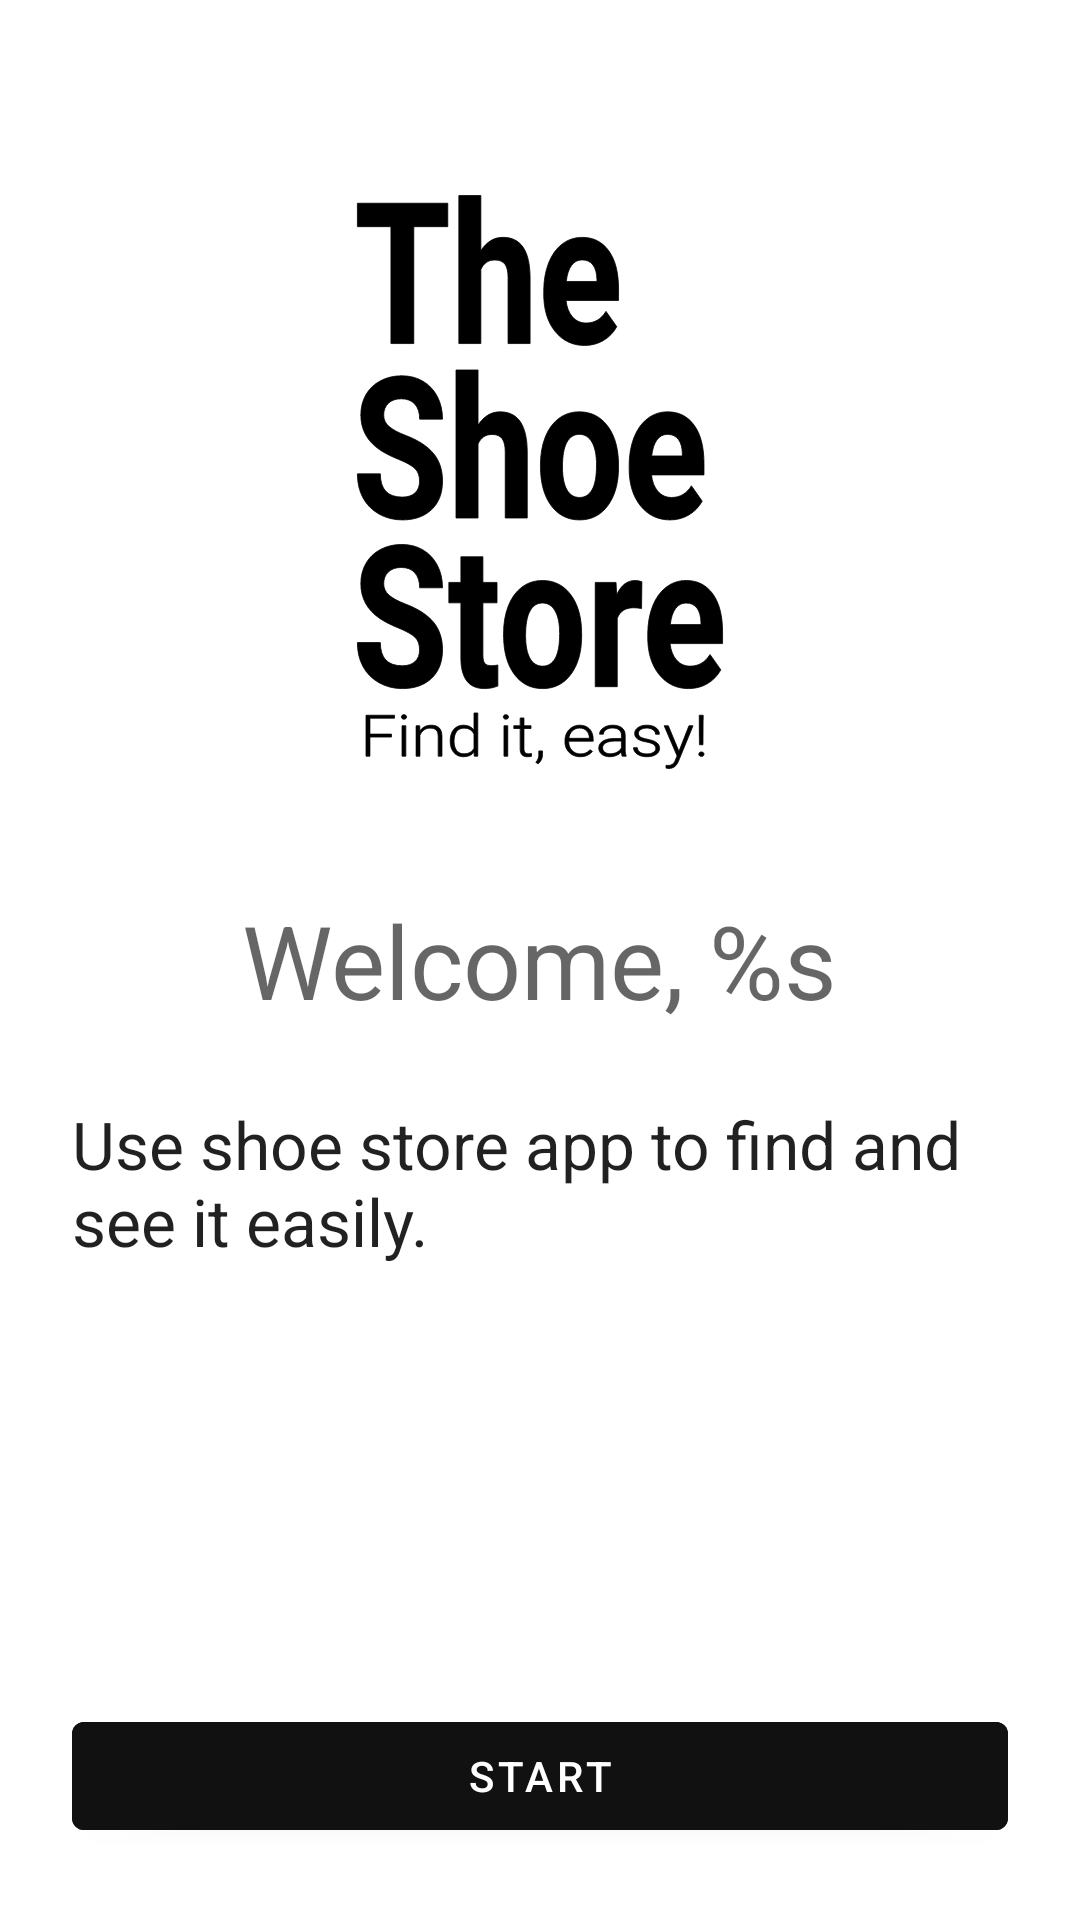

Reconstruct the res/layout file that produces this screen, plus the resources it refers to.
<!-- AndroidManifest.xml: application theme AppTheme -->
<!-- res/layout/fragment_welcome.xml -->
<?xml version="1.0" encoding="utf-8"?>
<layout xmlns:android="http://schemas.android.com/apk/res/android"
    xmlns:app="http://schemas.android.com/apk/res-auto">

    <androidx.constraintlayout.widget.ConstraintLayout
        android:layout_width="match_parent"
        android:layout_height="match_parent"
        android:padding="@dimen/spacing_24">

        <TextView
            android:id="@+id/welcome"
            android:layout_width="wrap_content"
            android:layout_height="wrap_content"
            android:text="@string/welcome_title_onboarding"
            android:textAppearance="@style/TextAppearance.AppCompat.Display1"
            app:layout_constraintBottom_toBottomOf="parent"
            app:layout_constraintEnd_toEndOf="parent"
            app:layout_constraintStart_toStartOf="parent"
            app:layout_constraintTop_toTopOf="parent" />

        <TextView
            android:id="@+id/description"
            android:layout_width="wrap_content"
            android:layout_height="wrap_content"
            android:layout_margin="24dp"
            android:text="@string/welcome_description_onboarding"
            android:textAppearance="@style/TextAppearance.AppCompat.Large"
            app:layout_constraintEnd_toEndOf="parent"
            app:layout_constraintStart_toStartOf="parent"
            app:layout_constraintTop_toBottomOf="@+id/welcome" />

        <com.google.android.material.button.MaterialButton
            android:id="@+id/continueButton"
            android:layout_width="0dp"
            android:layout_height="wrap_content"
            android:backgroundTint="@color/colorPrimaryDark"
            android:text="@string/start_onboarding"
            app:layout_constraintBottom_toBottomOf="parent"
            app:layout_constraintEnd_toEndOf="parent"
            app:layout_constraintStart_toStartOf="parent" />

        <ImageView
            android:id="@+id/imageView"
            android:layout_width="wrap_content"
            android:layout_height="wrap_content"
            app:layout_constraintBottom_toTopOf="@+id/welcome"
            app:layout_constraintEnd_toEndOf="parent"
            app:layout_constraintStart_toStartOf="parent"
            app:layout_constraintTop_toTopOf="parent"
            app:srcCompat="@drawable/ic_logo" />

    </androidx.constraintlayout.widget.ConstraintLayout>

</layout>
<!-- resources referenced by this layout -->
<resources>
  <color name="colorPrimaryDark">#111112</color>
  <dimen name="spacing_24">24dp</dimen>
  <!-- drawable ic_logo: vector/xml drawable (drawable, 36218 chars, omitted) -->
  <string name="start_onboarding">Start</string>
  <string name="welcome_description_onboarding">Use shoe store app to find and see it easily. </string>
  <string name="welcome_title_onboarding">Welcome, %s </string>
  <style name="AppTheme" parent="Theme.MaterialComponents.Light.DarkActionBar">
          
          <item name="colorPrimary">@color/colorPrimary</item>
          <item name="colorPrimaryDark">@color/colorPrimaryDark</item>
          <item name="colorAccent">@color/colorAccent</item>
      </style>
  <color name="colorPrimary">#232323</color>
  <color name="colorAccent">#9E9C9C</color>
</resources>
